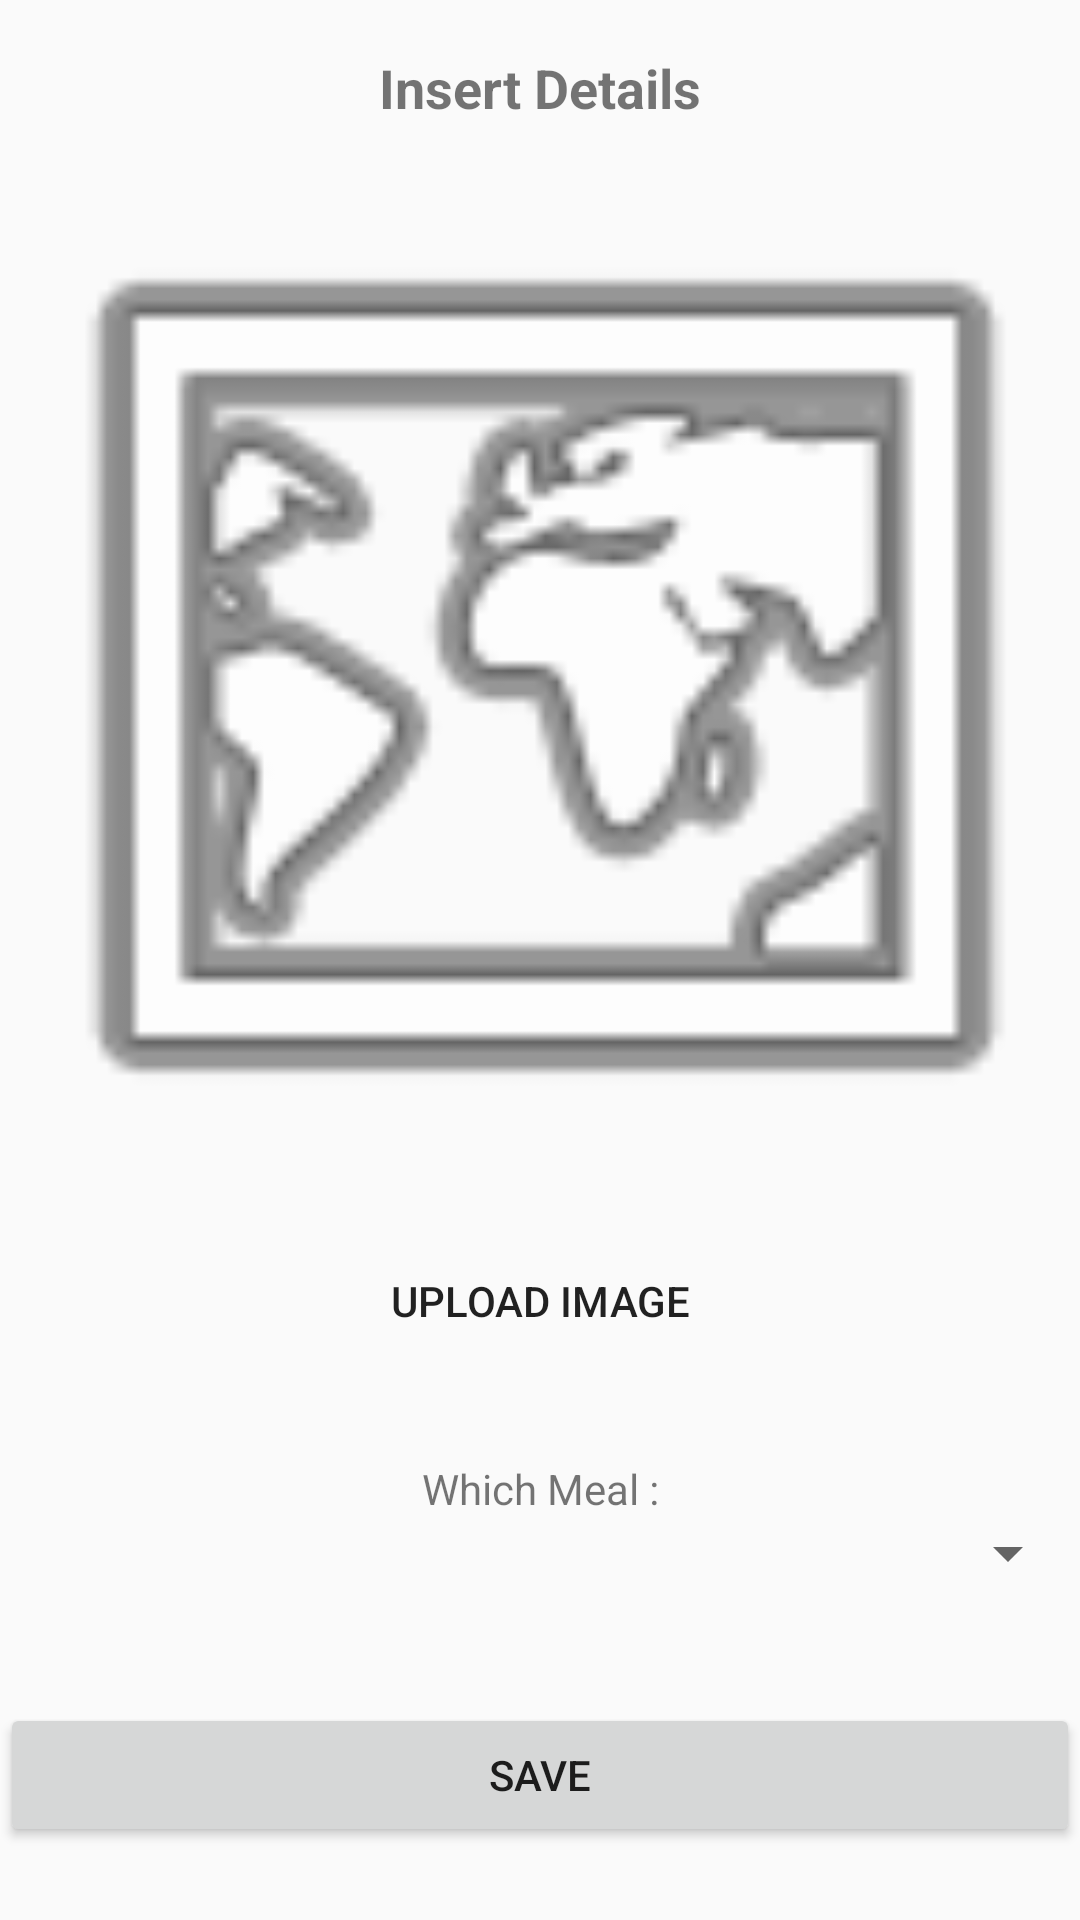

Layout XML and referenced resources for this Android screen:
<!-- AndroidManifest.xml: application theme AppTheme -->
<!-- res/layout/activity_add_diet_diary.xml -->
<?xml version="1.0" encoding="utf-8"?>
<LinearLayout xmlns:android="http://schemas.android.com/apk/res/android"
    xmlns:app="http://schemas.android.com/apk/res-auto"
    xmlns:tools="http://schemas.android.com/tools"
    android:layout_width="match_parent"
    android:layout_height="match_parent"
    android:orientation="vertical"
    tools:context="com.example.nutritionclub.AccountActivity.addDietDiaryActivity"
    android:weightSum="1">

    <TextView
        android:id="@+id/textView31"
        android:layout_width="match_parent"
        android:layout_height="wrap_content"
        android:layout_alignParentTop="true"
        android:layout_centerHorizontal="true"
        android:layout_marginTop="17dp"
        android:text="Insert Details"
        android:textAlignment="center"
        android:textSize="18sp"
        android:textStyle="bold" />

    <ImageView
        android:id="@+id/imageView2"
        android:layout_width="match_parent"
        android:layout_height="300dp"
        app:srcCompat="@android:drawable/ic_menu_mapmode"
        android:layout_weight="0.74" />

    <Button
        android:id="@+id/uploadButton"
        android:layout_width="match_parent"
        android:layout_height="wrap_content"
        android:background="@android:color/transparent"
        android:text="Upload Image" />

    <TextView
        android:id="@+id/textView46"
        android:layout_width="match_parent"
        android:layout_height="wrap_content"
        android:layout_alignEnd="@+id/textView32"
        android:layout_alignRight="@+id/textView32"
        android:layout_below="@+id/imageButton"
        android:layout_marginTop="29dp"
        android:text="Which Meal :"
        android:textAlignment="center" />

    <Spinner
        android:id="@+id/mealSpinner"
        android:layout_width="match_parent"
        android:layout_height="wrap_content"
        android:layout_alignTop="@+id/textView45"
        android:layout_alignLeft="@+id/imageButton"
        android:layout_alignStart="@+id/imageButton"
        android:entries="@array/meal"
        android:layout_alignParentRight="true"
        android:layout_alignParentEnd="true" />

    <Button
        android:id="@+id/saveButton"
        android:layout_width="match_parent"
        android:layout_height="wrap_content"
        android:layout_below="@+id/mealSpinner"
        android:layout_centerHorizontal="true"
        android:layout_marginTop="38dp"
        android:text="Save" />
</LinearLayout>
<!-- resources referenced by this layout -->
<resources>
  <style name="AppTheme" parent="Theme.AppCompat.Light.DarkActionBar">
          
          <item name="colorPrimary">@color/colorPrimary</item>
          <item name="colorPrimaryDark">@color/colorPrimaryDark</item>
          <item name="colorAccent">@color/colorAccent</item>
      </style>
  <color name="colorPrimary">#aab7ff</color>
  <color name="colorPrimaryDark">#555959</color>
  <color name="colorAccent">#009e9e</color>
</resources>
